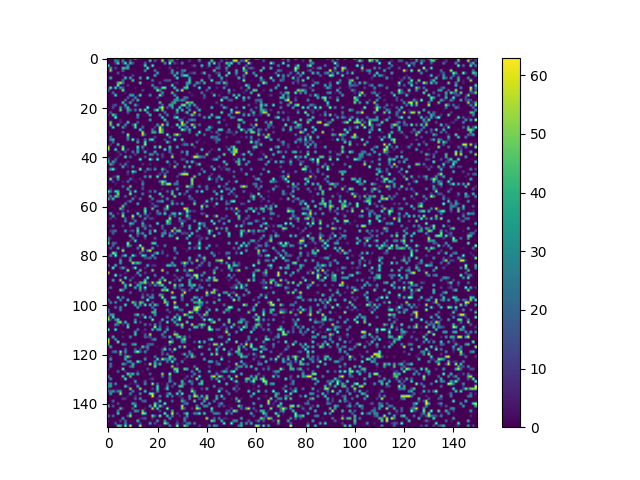

The table this chart was drawn from, first rows:
0, 0, 0, 0, 0, 0, 0, 0, 0, 0, 0, 63, 0, 7, 0, 0, 0, 0, 0, 0, 15, 0, 32, 0
0, 0, 0, 33, 20, 0, 31, 0, 0, 19, 0, 0, 0, 0, 0, 0, 0, 48, 0, 17, 0, 0, 57, 0
0, 0, 0, 13, 51, 0, 12, 56, 0, 45, 18, 0, 0, 0, 0, 22, 0, 0, 0, 0, 0, 0, 0, 34
58, 0, 0, 0, 0, 0, 0, 0, 35, 0, 0, 0, 0, 0, 0, 55, 0, 0, 55, 0, 0, 0, 1, 0
0, 39, 0, 14, 0, 0, 46, 37, 42, 0, 0, 0, 0, 0, 0, 0, 59, 0, 0, 0, 0, 3, 0, 0
0, 53, 0, 0, 0, 0, 23, 0, 0, 0, 0, 0, 0, 0, 0, 33, 0, 0, 0, 28, 0, 0, 0, 0
0, 0, 0, 0, 18, 0, 0, 0, 0, 0, 0, 0, 0, 0, 0, 0, 0, 0, 0, 0, 41, 0, 0, 0
0, 0, 0, 0, 0, 0, 6, 0, 0, 0, 14, 0, 0, 0, 0, 0, 0, 0, 0, 41, 0, 0, 0, 0
0, 44, 0, 0, 0, 0, 0, 48, 0, 40, 0, 0, 0, 40, 0, 0, 58, 0, 0, 0, 0, 0, 0, 0
0, 0, 0, 0, 0, 0, 27, 0, 0, 0, 47, 0, 0, 0, 0, 0, 0, 0, 26, 0, 0, 0, 0, 14
0, 0, 0, 0, 43, 58, 28, 0, 0, 0, 0, 0, 0, 53, 0, 0, 0, 0, 0, 0, 0, 14, 0, 0
0, 0, 0, 0, 58, 0, 0, 0, 9, 0, 0, 0, 0, 0, 0, 0, 0, 0, 34, 0, 0, 0, 0, 0
6, 58, 0, 50, 0, 38, 18, 0, 0, 0, 0, 4, 0, 0, 0, 0, 0, 0, 0, 34, 17, 0, 51, 56
25, 0, 0, 0, 0, 0, 56, 0, 0, 0, 0, 0, 0, 0, 14, 0, 0, 0, 0, 0, 60, 31, 0, 0
0, 0, 26, 0, 1, 0, 0, 4, 0, 0, 0, 0, 0, 0, 0, 0, 0, 0, 0, 0, 0, 0, 37, 0
0, 0, 0, 52, 0, 1, 0, 0, 0, 39, 41, 0, 4, 54, 0, 0, 0, 34, 0, 0, 0, 60, 12, 0
0, 0, 0, 0, 0, 0, 0, 0, 20, 0, 0, 33, 0, 0, 0, 0, 0, 0, 0, 0, 13, 0, 0, 0
0, 0, 0, 0, 0, 0, 0, 25, 0, 0, 24, 0, 45, 0, 0, 0, 0, 0, 0, 0, 0, 0, 0, 0
0, 0, 0, 0, 0, 0, 49, 0, 4, 40, 0, 0, 0, 0, 0, 0, 0, 0, 0, 0, 0, 47, 0, 0
0, 0, 9, 19, 0, 0, 0, 44, 0, 0, 0, 42, 7, 0, 0, 0, 0, 0, 0, 0, 0, 0, 22, 0
0, 0, 17, 0, 0, 36, 0, 13, 46, 0, 0, 1, 0, 0, 0, 0, 63, 0, 0, 0, 0, 39, 63, 0
0, 0, 0, 0, 0, 53, 0, 0, 41, 27, 0, 28, 0, 53, 0, 57, 1, 0, 0, 33, 60, 0, 51, 0
0, 18, 0, 0, 0, 0, 0, 0, 19, 0, 0, 0, 0, 0, 0, 0, 40, 0, 0, 0, 0, 0, 0, 24
8, 0, 54, 24, 0, 0, 0, 0, 0, 0, 0, 0, 42, 0, 0, 0, 0, 48, 0, 0, 0, 32, 0, 0
0, 0, 0, 61, 0, 0, 0, 0, 0, 0, 0, 0, 24, 0, 0, 0, 0, 0, 0, 0, 0, 0, 52, 0
0, 0, 0, 0, 0, 5, 0, 0, 1, 0, 0, 0, 0, 0, 0, 0, 0, 39, 0, 0, 0, 0, 0, 53
0, 50, 0, 0, 0, 8, 0, 0, 51, 0, 0, 0, 20, 0, 0, 0, 0, 0, 0, 0, 0, 0, 0, 0
0, 49, 0, 0, 54, 0, 0, 30, 0, 0, 14, 56, 0, 0, 3, 0, 0, 0, 0, 0, 35, 0, 61, 0
0, 0, 53, 0, 0, 0, 37, 5, 0, 0, 0, 50, 0, 0, 23, 0, 0, 0, 0, 11, 0, 63, 13, 0
0, 0, 0, 0, 0, 0, 0, 0, 0, 0, 0, 0, 0, 53, 0, 0, 0, 0, 27, 0, 0, 63, 36, 0
6, 0, 0, 0, 0, 0, 18, 0, 0, 0, 0, 0, 0, 0, 57, 0, 0, 0, 41, 41, 1, 58, 42, 0
0, 0, 0, 0, 0, 0, 0, 0, 60, 0, 0, 0, 0, 0, 59, 14, 0, 0, 0, 0, 0, 0, 0, 0
0, 22, 0, 0, 0, 0, 0, 0, 37, 0, 0, 0, 0, 0, 0, 0, 0, 0, 0, 13, 0, 0, 0, 0
0, 31, 44, 0, 0, 0, 0, 0, 27, 0, 61, 0, 15, 0, 0, 24, 0, 46, 51, 0, 0, 0, 0, 13
0, 0, 21, 0, 0, 0, 0, 0, 0, 0, 0, 0, 42, 0, 0, 53, 0, 0, 0, 4, 0, 0, 0, 0
0, 9, 0, 0, 44, 0, 0, 0, 0, 0, 0, 0, 0, 0, 0, 61, 0, 0, 0, 0, 0, 1, 0, 0
59, 0, 0, 0, 0, 0, 55, 0, 0, 0, 0, 0, 52, 0, 34, 0, 0, 0, 0, 49, 0, 61, 0, 1
61, 0, 0, 51, 0, 0, 63, 0, 11, 0, 0, 0, 37, 0, 8, 0, 3, 0, 0, 0, 0, 0, 0, 53
0, 0, 0, 0, 9, 0, 0, 13, 0, 0, 27, 0, 40, 0, 0, 44, 0, 0, 0, 44, 0, 0, 0, 0
0, 0, 0, 0, 0, 13, 0, 0, 0, 0, 0, 12, 0, 0, 0, 0, 0, 33, 27, 0, 24, 0, 14, 0
0, 0, 0, 0, 6, 0, 0, 54, 0, 23, 0, 0, 0, 0, 0, 16, 0, 0, 0, 0, 0, 0, 12, 0
26, 0, 0, 20, 0, 0, 0, 0, 0, 0, 0, 0, 0, 55, 0, 0, 0, 62, 12, 0, 56, 0, 0, 0
41, 0, 40, 9, 0, 0, 0, 0, 8, 0, 0, 0, 0, 0, 0, 0, 0, 0, 0, 0, 0, 0, 0, 0
0, 41, 14, 0, 0, 13, 0, 27, 0, 0, 0, 0, 0, 0, 9, 0, 0, 8, 0, 0, 0, 0, 0, 0
0, 0, 0, 0, 0, 0, 46, 0, 6, 0, 34, 0, 0, 0, 0, 0, 0, 0, 0, 3, 0, 0, 0, 0
0, 37, 58, 6, 0, 0, 0, 0, 0, 0, 0, 0, 0, 61, 0, 0, 33, 17, 0, 34, 0, 0, 49, 13
0, 0, 0, 0, 0, 0, 0, 0, 17, 0, 56, 30, 0, 0, 0, 12, 0, 2, 0, 0, 0, 0, 15, 0
0, 0, 0, 0, 0, 0, 0, 0, 8, 0, 6, 0, 0, 0, 0, 0, 0, 0, 0, 0, 0, 14, 0, 25
0, 0, 5, 10, 52, 0, 0, 0, 0, 0, 0, 0, 0, 0, 0, 34, 0, 48, 0, 0, 56, 0, 0, 62
0, 60, 0, 0, 36, 0, 0, 0, 0, 24, 5, 0, 0, 7, 0, 0, 0, 0, 0, 0, 0, 0, 0, 0
0, 0, 11, 0, 2, 0, 6, 0, 24, 0, 0, 4, 0, 0, 16, 0, 0, 0, 0, 0, 0, 28, 56, 39
0, 0, 0, 5, 0, 0, 0, 0, 0, 0, 0, 0, 0, 0, 34, 0, 0, 0, 0, 0, 0, 0, 47, 17
0, 0, 0, 0, 0, 0, 25, 0, 0, 48, 0, 0, 0, 0, 10, 0, 0, 0, 0, 0, 0, 0, 0, 0
0, 9, 0, 0, 0, 0, 0, 0, 44, 0, 0, 0, 0, 0, 17, 0, 0, 0, 0, 0, 0, 0, 6, 0
57, 28, 0, 51, 44, 0, 0, 0, 0, 29, 0, 49, 0, 0, 0, 0, 0, 23, 0, 32, 0, 0, 0, 0
18, 0, 0, 0, 55, 0, 0, 0, 0, 57, 0, 0, 0, 0, 28, 0, 0, 0, 0, 0, 0, 54, 0, 0
0, 30, 0, 52, 33, 0, 0, 20, 0, 0, 0, 9, 0, 0, 0, 0, 0, 49, 0, 0, 0, 0, 35, 0
46, 7, 49, 0, 0, 0, 1, 0, 0, 0, 33, 0, 0, 26, 0, 0, 0, 0, 30, 0, 0, 0, 0, 0
0, 0, 0, 0, 0, 0, 0, 0, 10, 29, 0, 0, 0, 0, 0, 0, 0, 6, 0, 0, 18, 24, 42, 0
0, 0, 0, 0, 0, 0, 0, 28, 0, 0, 0, 0, 41, 0, 0, 0, 0, 0, 14, 0, 0, 0, 0, 0
0, 0, 0, 0, 0, 0, 53, 0, 3, 0, 0, 0, 0, 0, 0, 0, 0, 4, 0, 27, 12, 0, 0, 0
... 89 more rows
